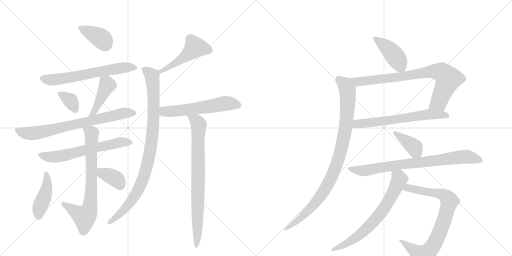
t = 0.00 s
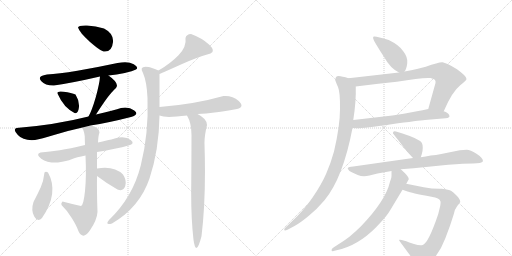
t = 3.15 s
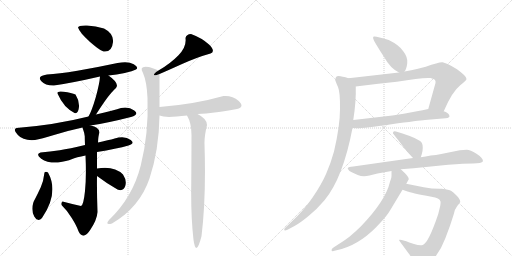
t = 6.30 s
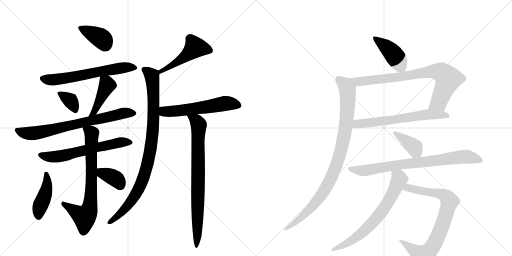
t = 9.45 s
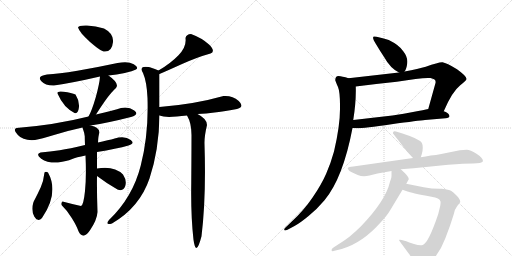
t = 12.60 s
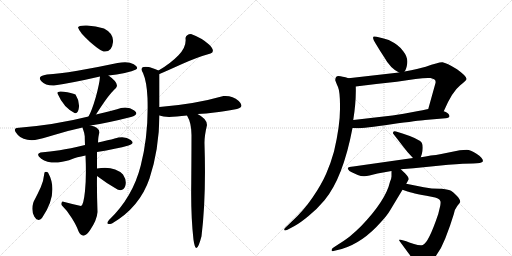
t = 15.74 s

The animated SVG that drew these frames (rendered in a browser with its animation timeline set to each time). Animation: 21 CSS @keyframes rules; one cycle of 15.74 s.

<svg version="1.1" viewBox="0 0 2048 1024" xmlns="http://www.w3.org/2000/svg">
  <g stroke="lightgray" stroke-dasharray="1,1" stroke-width="1" transform="scale(4, 4)">
    <line x1="0" y1="0" x2="256" y2="256"></line>
    <line x1="256" y1="0" x2="0" y2="256"></line>
    <line x1="128" y1="0" x2="128" y2="256"></line>
    <line x1="0" y1="128" x2="256" y2="128"></line>
    <line x1="256" y1="0" x2="512" y2="256"></line>
    <line x1="512" y1="0" x2="256" y2="256"></line>
    <line x1="384" y1="0" x2="384" y2="256"></line>
    <line x1="256" y1="128" x2="512" y2="128"></line>
  </g>
<g transform="scale(1, -1) translate(0, -850)">
   <style type="text/css">
    @keyframes keyframes0 {
      from {
       stroke: black;
       stroke-dashoffset: 384;
       stroke-width: 128;
       }
       56% {
       animation-timing-function: step-end;
       stroke: black;
       stroke-dashoffset: 0;
       stroke-width: 128;
       }
       to {
       stroke: black;
       stroke-width: 1024;
       }
       }
       #make-me-a-hanzi-animation-0 {
         animation: keyframes0 0.562500s both;
         animation-delay: 0.000000s;
         animation-timing-function: linear;
       }
    @keyframes keyframes1 {
      from {
       stroke: black;
       stroke-dashoffset: 626;
       stroke-width: 128;
       }
       67% {
       animation-timing-function: step-end;
       stroke: black;
       stroke-dashoffset: 0;
       stroke-width: 128;
       }
       to {
       stroke: black;
       stroke-width: 1024;
       }
       }
       #make-me-a-hanzi-animation-1 {
         animation: keyframes1 0.759440s both;
         animation-delay: 0.562500s;
         animation-timing-function: linear;
       }
    @keyframes keyframes2 {
      from {
       stroke: black;
       stroke-dashoffset: 342;
       stroke-width: 128;
       }
       53% {
       animation-timing-function: step-end;
       stroke: black;
       stroke-dashoffset: 0;
       stroke-width: 128;
       }
       to {
       stroke: black;
       stroke-width: 1024;
       }
       }
       #make-me-a-hanzi-animation-2 {
         animation: keyframes2 0.528320s both;
         animation-delay: 1.321940s;
         animation-timing-function: linear;
       }
    @keyframes keyframes3 {
      from {
       stroke: black;
       stroke-dashoffset: 424;
       stroke-width: 128;
       }
       58% {
       animation-timing-function: step-end;
       stroke: black;
       stroke-dashoffset: 0;
       stroke-width: 128;
       }
       to {
       stroke: black;
       stroke-width: 1024;
       }
       }
       #make-me-a-hanzi-animation-3 {
         animation: keyframes3 0.595052s both;
         animation-delay: 1.850260s;
         animation-timing-function: linear;
       }
    @keyframes keyframes4 {
      from {
       stroke: black;
       stroke-dashoffset: 722;
       stroke-width: 128;
       }
       70% {
       animation-timing-function: step-end;
       stroke: black;
       stroke-dashoffset: 0;
       stroke-width: 128;
       }
       to {
       stroke: black;
       stroke-width: 1024;
       }
       }
       #make-me-a-hanzi-animation-4 {
         animation: keyframes4 0.837565s both;
         animation-delay: 2.445312s;
         animation-timing-function: linear;
       }
    @keyframes keyframes5 {
      from {
       stroke: black;
       stroke-dashoffset: 616;
       stroke-width: 128;
       }
       67% {
       animation-timing-function: step-end;
       stroke: black;
       stroke-dashoffset: 0;
       stroke-width: 128;
       }
       to {
       stroke: black;
       stroke-width: 1024;
       }
       }
       #make-me-a-hanzi-animation-5 {
         animation: keyframes5 0.751302s both;
         animation-delay: 3.282878s;
         animation-timing-function: linear;
       }
    @keyframes keyframes6 {
      from {
       stroke: black;
       stroke-dashoffset: 729;
       stroke-width: 128;
       }
       70% {
       animation-timing-function: step-end;
       stroke: black;
       stroke-dashoffset: 0;
       stroke-width: 128;
       }
       to {
       stroke: black;
       stroke-width: 1024;
       }
       }
       #make-me-a-hanzi-animation-6 {
         animation: keyframes6 0.843262s both;
         animation-delay: 4.034180s;
         animation-timing-function: linear;
       }
    @keyframes keyframes7 {
      from {
       stroke: black;
       stroke-dashoffset: 424;
       stroke-width: 128;
       }
       58% {
       animation-timing-function: step-end;
       stroke: black;
       stroke-dashoffset: 0;
       stroke-width: 128;
       }
       to {
       stroke: black;
       stroke-width: 1024;
       }
       }
       #make-me-a-hanzi-animation-7 {
         animation: keyframes7 0.595052s both;
         animation-delay: 4.877441s;
         animation-timing-function: linear;
       }
    @keyframes keyframes8 {
      from {
       stroke: black;
       stroke-dashoffset: 362;
       stroke-width: 128;
       }
       54% {
       animation-timing-function: step-end;
       stroke: black;
       stroke-dashoffset: 0;
       stroke-width: 128;
       }
       to {
       stroke: black;
       stroke-width: 1024;
       }
       }
       #make-me-a-hanzi-animation-8 {
         animation: keyframes8 0.544596s both;
         animation-delay: 5.472493s;
         animation-timing-function: linear;
       }
    @keyframes keyframes9 {
      from {
       stroke: black;
       stroke-dashoffset: 487;
       stroke-width: 128;
       }
       61% {
       animation-timing-function: step-end;
       stroke: black;
       stroke-dashoffset: 0;
       stroke-width: 128;
       }
       to {
       stroke: black;
       stroke-width: 1024;
       }
       }
       #make-me-a-hanzi-animation-9 {
         animation: keyframes9 0.646322s both;
         animation-delay: 6.017090s;
         animation-timing-function: linear;
       }
    @keyframes keyframes10 {
      from {
       stroke: black;
       stroke-dashoffset: 932;
       stroke-width: 128;
       }
       75% {
       animation-timing-function: step-end;
       stroke: black;
       stroke-dashoffset: 0;
       stroke-width: 128;
       }
       to {
       stroke: black;
       stroke-width: 1024;
       }
       }
       #make-me-a-hanzi-animation-10 {
         animation: keyframes10 1.008464s both;
         animation-delay: 6.663411s;
         animation-timing-function: linear;
       }
    @keyframes keyframes11 {
      from {
       stroke: black;
       stroke-dashoffset: 567;
       stroke-width: 128;
       }
       65% {
       animation-timing-function: step-end;
       stroke: black;
       stroke-dashoffset: 0;
       stroke-width: 128;
       }
       to {
       stroke: black;
       stroke-width: 1024;
       }
       }
       #make-me-a-hanzi-animation-11 {
         animation: keyframes11 0.711426s both;
         animation-delay: 7.671875s;
         animation-timing-function: linear;
       }
    @keyframes keyframes12 {
      from {
       stroke: black;
       stroke-dashoffset: 792;
       stroke-width: 128;
       }
       72% {
       animation-timing-function: step-end;
       stroke: black;
       stroke-dashoffset: 0;
       stroke-width: 128;
       }
       to {
       stroke: black;
       stroke-width: 1024;
       }
       }
       #make-me-a-hanzi-animation-12 {
         animation: keyframes12 0.894531s both;
         animation-delay: 8.383301s;
         animation-timing-function: linear;
       }
    @keyframes keyframes13 {
      from {
       stroke: black;
       stroke-dashoffset: 426;
       stroke-width: 128;
       }
       58% {
       animation-timing-function: step-end;
       stroke: black;
       stroke-dashoffset: 0;
       stroke-width: 128;
       }
       to {
       stroke: black;
       stroke-width: 1024;
       }
       }
       #make-me-a-hanzi-animation-13 {
         animation: keyframes13 0.596680s both;
         animation-delay: 9.277832s;
         animation-timing-function: linear;
       }
    @keyframes keyframes14 {
      from {
       stroke: black;
       stroke-dashoffset: 801;
       stroke-width: 128;
       }
       72% {
       animation-timing-function: step-end;
       stroke: black;
       stroke-dashoffset: 0;
       stroke-width: 128;
       }
       to {
       stroke: black;
       stroke-width: 1024;
       }
       }
       #make-me-a-hanzi-animation-14 {
         animation: keyframes14 0.901855s both;
         animation-delay: 9.874512s;
         animation-timing-function: linear;
       }
    @keyframes keyframes15 {
      from {
       stroke: black;
       stroke-dashoffset: 634;
       stroke-width: 128;
       }
       67% {
       animation-timing-function: step-end;
       stroke: black;
       stroke-dashoffset: 0;
       stroke-width: 128;
       }
       to {
       stroke: black;
       stroke-width: 1024;
       }
       }
       #make-me-a-hanzi-animation-15 {
         animation: keyframes15 0.765951s both;
         animation-delay: 10.776367s;
         animation-timing-function: linear;
       }
    @keyframes keyframes16 {
      from {
       stroke: black;
       stroke-dashoffset: 950;
       stroke-width: 128;
       }
       76% {
       animation-timing-function: step-end;
       stroke: black;
       stroke-dashoffset: 0;
       stroke-width: 128;
       }
       to {
       stroke: black;
       stroke-width: 1024;
       }
       }
       #make-me-a-hanzi-animation-16 {
         animation: keyframes16 1.023112s both;
         animation-delay: 11.542318s;
         animation-timing-function: linear;
       }
    @keyframes keyframes17 {
      from {
       stroke: black;
       stroke-dashoffset: 388;
       stroke-width: 128;
       }
       56% {
       animation-timing-function: step-end;
       stroke: black;
       stroke-dashoffset: 0;
       stroke-width: 128;
       }
       to {
       stroke: black;
       stroke-width: 1024;
       }
       }
       #make-me-a-hanzi-animation-17 {
         animation: keyframes17 0.565755s both;
         animation-delay: 12.565430s;
         animation-timing-function: linear;
       }
    @keyframes keyframes18 {
      from {
       stroke: black;
       stroke-dashoffset: 790;
       stroke-width: 128;
       }
       72% {
       animation-timing-function: step-end;
       stroke: black;
       stroke-dashoffset: 0;
       stroke-width: 128;
       }
       to {
       stroke: black;
       stroke-width: 1024;
       }
       }
       #make-me-a-hanzi-animation-18 {
         animation: keyframes18 0.892904s both;
         animation-delay: 13.131185s;
         animation-timing-function: linear;
       }
    @keyframes keyframes19 {
      from {
       stroke: black;
       stroke-dashoffset: 806;
       stroke-width: 128;
       }
       72% {
       animation-timing-function: step-end;
       stroke: black;
       stroke-dashoffset: 0;
       stroke-width: 128;
       }
       to {
       stroke: black;
       stroke-width: 1024;
       }
       }
       #make-me-a-hanzi-animation-19 {
         animation: keyframes19 0.905924s both;
         animation-delay: 14.024089s;
         animation-timing-function: linear;
       }
    @keyframes keyframes20 {
      from {
       stroke: black;
       stroke-dashoffset: 692;
       stroke-width: 128;
       }
       69% {
       animation-timing-function: step-end;
       stroke: black;
       stroke-dashoffset: 0;
       stroke-width: 128;
       }
       to {
       stroke: black;
       stroke-width: 1024;
       }
       }
       #make-me-a-hanzi-animation-20 {
         animation: keyframes20 0.813151s both;
         animation-delay: 14.930013s;
         animation-timing-function: linear;
       }
</style>
<path d="M 414 644 Q 448 640 452 682 Q 455 716 416 736 Q 383 747 348 748 Q 313 749 312 740 Q 319 719 358 684.5 Q 397 650 414 644 Z" fill="lightgray"></path> 
<path d="M 434 548 Q 467 552 499 558.5 Q 531 565 544 572 Q 557 581 535 593.5 Q 513 606 470 598 Q 386 580 309.5 567 Q 233 554 188 552 Q 147 546 164.5 526.5 Q 182 507 216 508 Q 287 518 400 544 L 434 548 Z" fill="lightgray"></path> 
<path d="M 298 398 Q 312 393 315.5 419 Q 319 445 302 472 Q 287 479 254.5 483.5 Q 222 488 232 472 Q 254 421 298 398 Z" fill="lightgray"></path> 
<path d="M 384 392 Q 421 450 438 470 Q 454 490 462 496 Q 482 514 434 548 C 410 566 402 571 400 544 Q 398 515 383 461 Q 367 406 354 384 C 340 358 368 367 384 392 Z" fill="lightgray"></path> 
<path d="M 484 418 Q 458 409 384 392 L 354 384 Q 219 350 66 338 Q 50 334 71.5 310 Q 93 286 140 290 Q 165 295 216 310.5 Q 267 326 330 340 L 362 348 Q 434 359 524 382 Q 559 393 537 408.5 Q 515 424 484 418 Z" fill="lightgray"></path> 
<path d="M 340 270 Q 278 255 239 249 Q 200 243 162 240 Q 141 233 165 215.5 Q 189 198 232 200 Q 268 206 286.5 213.5 Q 305 221 342 228 L 388 242 Q 466 255 514 268 Q 542 276 523 290.5 Q 504 305 474 300 Q 441 291 426 288 Q 411 285 392 280 L 340 270 Z" fill="lightgray"></path> 
<path d="M 330 340 Q 338 317 339 305 Q 339 293 340 270 L 342 228 Q 346 144 340 86 Q 334 28 324 26 Q 291 33 250 44 Q 243 38 246 30 Q 267 10 287 -22 Q 307 -54 314 -75 Q 332 -112 360 -71 Q 388 -30 390 2 Q 387 86 388 146 L 388 176 Q 388 209 388 242 L 392 280 Q 393 307 398 320 Q 396 343 362 348 C 333 355 324 357 330 340 Z" fill="lightgray"></path> 
<path d="M 192 160 Q 183 166 178 160 Q 174 125 163 101 Q 152 77 134 42 Q 123 9 137 -16 Q 151 -41 168 -22 Q 237 79 192 160 Z" fill="lightgray"></path> 
<path d="M 388 146 Q 430 114 470 92 Q 494 83 501 106 Q 508 128 492 152 Q 456 188 388 176 C 358 171 364 164 388 146 Z" fill="lightgray"></path> 
<path d="M 764 714 Q 745 713 742 698 Q 747 663 714 629 Q 681 595 634 568 C 608 553 610 542 638 554 Q 664 565 726 593 Q 788 621 842 636 Q 864 645 836 672 Q 808 698 764 714 Z" fill="lightgray"></path> 
<path d="M 634 568 Q 602 581 594 582 Q 554 588 572 558 Q 587 524 590 458 Q 595 314 563 188 Q 531 61 436 -30 Q 418 -52 448 -44 Q 559 21 598 136 Q 636 250 638 388 L 638 422 Q 638 483 638 554 C 638 566 638 566 634 568 Z" fill="lightgray"></path> 
<path d="M 638 388 Q 651 383 676 382 Q 703 383 748 388 L 790 394 Q 826 396 858 400 Q 889 403 948 414 Q 980 422 955 446 Q 929 469 894 466 Q 778 433 638 422 C 608 420 609 396 638 388 Z" fill="lightgray"></path> 
<path d="M 748 388 Q 766 358 766 310 Q 766 244 765 115 Q 763 -14 774 -109 Q 784 -181 806 -95 Q 825 60 818 274 Q 817 304 828 350 Q 828 375 790 394 C 764 409 735 415 748 388 Z" fill="lightgray"></path> 
<path d="M 1618 564 Q 1626 573 1629 597 Q 1632 621 1613 645 Q 1598 669 1555 690 Q 1503 707 1495 704 Q 1487 701 1503 675 Q 1519 648 1537 621 Q 1561 577 1596 560 C 1610 553 1610 553 1618 564 Z" fill="lightgray"></path> 
<path d="M 1775 405 Q 1808 483 1841 509 Q 1866 528 1866 534 Q 1867 545 1828 573 Q 1786 599 1770 601 Q 1755 602 1703 583 Q 1675 575 1618 564 L 1596 560 L 1394 537 C 1364 534 1393 500 1423 504 Q 1500 514 1587 523 Q 1690 541 1722 538 Q 1732 536 1738 532 Q 1744 527 1742 518 L 1713 414 C 1705 385 1763 378 1775 405 Z" fill="lightgray"></path> 
<path d="M 1410 338 L 1428 337 Q 1456 337 1566 353 Q 1676 368 1700 370 L 1782 377 Q 1802 379 1797 389 Q 1793 400 1775 405 L 1713 414 Q 1698 410 1652 402 Q 1585 388 1457 375 L 1413 370 C 1383 367 1380 340 1410 338 Z" fill="lightgray"></path> 
<path d="M 1341 529 Q 1343 522 1352 502 Q 1361 481 1360 414 Q 1360 346 1336 244 Q 1323 197 1305 156 Q 1287 114 1251 61 Q 1215 8 1167 -36 L 1142 -60 Q 1137 -64 1137 -68 Q 1136 -75 1150 -69 L 1178 -54 Q 1199 -43 1233 -15 Q 1267 12 1298 49 Q 1372 138 1410 338 L 1413 370 Q 1425 444 1423 504 C 1423 529 1423 529 1394 537 Q 1368 545 1354 546 Q 1341 546 1341 529 Z" fill="lightgray"></path> 
<path d="M 1683 221 L 1687 233 Q 1691 245 1691 259 Q 1691 272 1687 279 Q 1676 295 1610 316 L 1584 324 Q 1572 328 1572 319 Q 1571 317 1573 315 L 1621 253 Q 1625 247 1652 218 C 1672 196 1674 194 1683 221 Z" fill="lightgray"></path> 
<path d="M 1603 173 L 1654 177 L 1793 191 Q 1859 196 1892 196 Q 1926 196 1932 205 Q 1932 219 1906 235 Q 1881 251 1867 251 Q 1854 251 1839 249 L 1765 234 Q 1744 230 1723 228 Q 1702 223 1683 221 L 1652 218 L 1413 184 Q 1394 183 1391 178 Q 1391 174 1394 171 Q 1395 166 1407 161 L 1431 150 Q 1452 141 1478 148 L 1510 156 L 1566 166 L 1603 173 Z" fill="lightgray"></path> 
<path d="M 1601 -118 L 1634 -163 Q 1641 -172 1647 -182 L 1657 -202 Q 1662 -212 1666 -215 Q 1678 -222 1697 -213 Q 1716 -205 1733 -187 Q 1763 -152 1781 -104 L 1800 -53 L 1815 -7 Q 1819 14 1829 26 Q 1839 38 1841 42 Q 1841 53 1826 68 Q 1812 83 1804 87 Q 1797 91 1767 95 Q 1732 94 1695 101 L 1625 115 C 1596 121 1582 101 1610 91 L 1630 84 Q 1641 79 1726 63 Q 1759 59 1762 44 Q 1763 39 1761 27 L 1753 -6 Q 1714 -122 1691 -130 Q 1679 -133 1656 -126 Q 1634 -120 1625 -115 L 1607 -110 Q 1604 -109 1600 -109 Q 1592 -107 1601 -118 Z" fill="lightgray"></path> 
<path d="M 1625 115 L 1635 133 Q 1635 142 1621 156 L 1603 173 C 1581 194 1566 196 1566 166 L 1566 147 Q 1567 139 1560 123 Q 1543 48 1444 -55 Q 1425 -74 1399 -96 Q 1371 -117 1357 -125 L 1334 -140 Q 1326 -145 1326 -151 Q 1328 -157 1334 -154 L 1367 -146 Q 1451 -121 1524 -38 Q 1549 -11 1560 8 L 1610 91 L 1625 115 Z" fill="lightgray"></path> 
      <clipPath id="make-me-a-hanzi-clip-0">
      <path d="M 414 644 Q 448 640 452 682 Q 455 716 416 736 Q 383 747 348 748 Q 313 749 312 740 Q 319 719 358 684.5 Q 397 650 414 644 Z" fill="lightgray"></path>
      </clipPath>
      <path clip-path="url(#make-me-a-hanzi-clip-0)" d="M 319 738 L 409 694 L 420 668 " fill="none" id="make-me-a-hanzi-animation-0" stroke-dasharray="256 512" stroke-linecap="round"></path>

      <clipPath id="make-me-a-hanzi-clip-1">
      <path d="M 434 548 Q 467 552 499 558.5 Q 531 565 544 572 Q 557 581 535 593.5 Q 513 606 470 598 Q 386 580 309.5 567 Q 233 554 188 552 Q 147 546 164.5 526.5 Q 182 507 216 508 Q 287 518 400 544 L 434 548 Z" fill="lightgray"></path>
      </clipPath>
      <path clip-path="url(#make-me-a-hanzi-clip-1)" d="M 170 536 L 244 534 L 481 578 L 536 581 " fill="none" id="make-me-a-hanzi-animation-1" stroke-dasharray="498 996" stroke-linecap="round"></path>

      <clipPath id="make-me-a-hanzi-clip-2">
      <path d="M 298 398 Q 312 393 315.5 419 Q 319 445 302 472 Q 287 479 254.5 483.5 Q 222 488 232 472 Q 254 421 298 398 Z" fill="lightgray"></path>
      </clipPath>
      <path clip-path="url(#make-me-a-hanzi-clip-2)" d="M 244 477 L 281 448 L 300 414 " fill="none" id="make-me-a-hanzi-animation-2" stroke-dasharray="214 428" stroke-linecap="round"></path>

      <clipPath id="make-me-a-hanzi-clip-3">
      <path d="M 384 392 Q 421 450 438 470 Q 454 490 462 496 Q 482 514 434 548 C 410 566 402 571 400 544 Q 398 515 383 461 Q 367 406 354 384 C 340 358 368 367 384 392 Z" fill="lightgray"></path>
      </clipPath>
      <path clip-path="url(#make-me-a-hanzi-clip-3)" d="M 406 538 L 428 509 L 381 407 L 366 395 " fill="none" id="make-me-a-hanzi-animation-3" stroke-dasharray="296 592" stroke-linecap="round"></path>

      <clipPath id="make-me-a-hanzi-clip-4">
      <path d="M 484 418 Q 458 409 384 392 L 354 384 Q 219 350 66 338 Q 50 334 71.5 310 Q 93 286 140 290 Q 165 295 216 310.5 Q 267 326 330 340 L 362 348 Q 434 359 524 382 Q 559 393 537 408.5 Q 515 424 484 418 Z" fill="lightgray"></path>
      </clipPath>
      <path clip-path="url(#make-me-a-hanzi-clip-4)" d="M 74 325 L 117 316 L 151 319 L 487 396 L 530 395 " fill="none" id="make-me-a-hanzi-animation-4" stroke-dasharray="594 1188" stroke-linecap="round"></path>

      <clipPath id="make-me-a-hanzi-clip-5">
      <path d="M 340 270 Q 278 255 239 249 Q 200 243 162 240 Q 141 233 165 215.5 Q 189 198 232 200 Q 268 206 286.5 213.5 Q 305 221 342 228 L 388 242 Q 466 255 514 268 Q 542 276 523 290.5 Q 504 305 474 300 Q 441 291 426 288 Q 411 285 392 280 L 340 270 Z" fill="lightgray"></path>
      </clipPath>
      <path clip-path="url(#make-me-a-hanzi-clip-5)" d="M 164 228 L 224 223 L 480 280 L 518 279 " fill="none" id="make-me-a-hanzi-animation-5" stroke-dasharray="488 976" stroke-linecap="round"></path>

      <clipPath id="make-me-a-hanzi-clip-6">
      <path d="M 330 340 Q 338 317 339 305 Q 339 293 340 270 L 342 228 Q 346 144 340 86 Q 334 28 324 26 Q 291 33 250 44 Q 243 38 246 30 Q 267 10 287 -22 Q 307 -54 314 -75 Q 332 -112 360 -71 Q 388 -30 390 2 Q 387 86 388 146 L 388 176 Q 388 209 388 242 L 392 280 Q 393 307 398 320 Q 396 343 362 348 C 333 355 324 357 330 340 Z" fill="lightgray"></path>
      </clipPath>
      <path clip-path="url(#make-me-a-hanzi-clip-6)" d="M 337 334 L 367 317 L 366 128 L 356 9 L 338 -18 L 256 35 " fill="none" id="make-me-a-hanzi-animation-6" stroke-dasharray="601 1202" stroke-linecap="round"></path>

      <clipPath id="make-me-a-hanzi-clip-7">
      <path d="M 192 160 Q 183 166 178 160 Q 174 125 163 101 Q 152 77 134 42 Q 123 9 137 -16 Q 151 -41 168 -22 Q 237 79 192 160 Z" fill="lightgray"></path>
      </clipPath>
      <path clip-path="url(#make-me-a-hanzi-clip-7)" d="M 185 150 L 187 96 L 161 27 L 154 -13 " fill="none" id="make-me-a-hanzi-animation-7" stroke-dasharray="296 592" stroke-linecap="round"></path>

      <clipPath id="make-me-a-hanzi-clip-8">
      <path d="M 388 146 Q 430 114 470 92 Q 494 83 501 106 Q 508 128 492 152 Q 456 188 388 176 C 358 171 364 164 388 146 Z" fill="lightgray"></path>
      </clipPath>
      <path clip-path="url(#make-me-a-hanzi-clip-8)" d="M 399 169 L 409 157 L 466 132 L 482 109 " fill="none" id="make-me-a-hanzi-animation-8" stroke-dasharray="234 468" stroke-linecap="round"></path>

      <clipPath id="make-me-a-hanzi-clip-9">
      <path d="M 764 714 Q 745 713 742 698 Q 747 663 714 629 Q 681 595 634 568 C 608 553 610 542 638 554 Q 664 565 726 593 Q 788 621 842 636 Q 864 645 836 672 Q 808 698 764 714 Z" fill="lightgray"></path>
      </clipPath>
      <path clip-path="url(#make-me-a-hanzi-clip-9)" d="M 839 648 L 779 658 L 726 613 L 639 562 " fill="none" id="make-me-a-hanzi-animation-9" stroke-dasharray="359 718" stroke-linecap="round"></path>

      <clipPath id="make-me-a-hanzi-clip-10">
      <path d="M 634 568 Q 602 581 594 582 Q 554 588 572 558 Q 587 524 590 458 Q 595 314 563 188 Q 531 61 436 -30 Q 418 -52 448 -44 Q 559 21 598 136 Q 636 250 638 388 L 638 422 Q 638 483 638 554 C 638 566 638 566 634 568 Z" fill="lightgray"></path>
      </clipPath>
      <path clip-path="url(#make-me-a-hanzi-clip-10)" d="M 579 570 L 608 546 L 615 457 L 610 314 L 590 193 L 573 136 L 542 70 L 497 12 L 439 -40 " fill="none" id="make-me-a-hanzi-animation-10" stroke-dasharray="804 1608" stroke-linecap="round"></path>

      <clipPath id="make-me-a-hanzi-clip-11">
      <path d="M 638 388 Q 651 383 676 382 Q 703 383 748 388 L 790 394 Q 826 396 858 400 Q 889 403 948 414 Q 980 422 955 446 Q 929 469 894 466 Q 778 433 638 422 C 608 420 609 396 638 388 Z" fill="lightgray"></path>
      </clipPath>
      <path clip-path="url(#make-me-a-hanzi-clip-11)" d="M 647 416 L 656 405 L 670 403 L 899 436 L 950 429 " fill="none" id="make-me-a-hanzi-animation-11" stroke-dasharray="439 878" stroke-linecap="round"></path>

      <clipPath id="make-me-a-hanzi-clip-12">
      <path d="M 748 388 Q 766 358 766 310 Q 766 244 765 115 Q 763 -14 774 -109 Q 784 -181 806 -95 Q 825 60 818 274 Q 817 304 828 350 Q 828 375 790 394 C 764 409 735 415 748 388 Z" fill="lightgray"></path>
      </clipPath>
      <path clip-path="url(#make-me-a-hanzi-clip-12)" d="M 756 385 L 786 366 L 796 348 L 789 -61 L 789 -101 L 795 -113 L 781 -123 " fill="none" id="make-me-a-hanzi-animation-12" stroke-dasharray="664 1328" stroke-linecap="round"></path>

      <clipPath id="make-me-a-hanzi-clip-13">
      <path d="M 1618 564 Q 1626 573 1629 597 Q 1632 621 1613 645 Q 1598 669 1555 690 Q 1503 707 1495 704 Q 1487 701 1503 675 Q 1519 648 1537 621 Q 1561 577 1596 560 C 1610 553 1610 553 1618 564 Z" fill="lightgray"></path>
      </clipPath>
      <path clip-path="url(#make-me-a-hanzi-clip-13)" d="M 1499 699 L 1569 640 L 1611 574 " fill="none" id="make-me-a-hanzi-animation-13" stroke-dasharray="298 596" stroke-linecap="round"></path>

      <clipPath id="make-me-a-hanzi-clip-14">
      <path d="M 1775 405 Q 1808 483 1841 509 Q 1866 528 1866 534 Q 1867 545 1828 573 Q 1786 599 1770 601 Q 1755 602 1703 583 Q 1675 575 1618 564 L 1596 560 L 1394 537 C 1364 534 1393 500 1423 504 Q 1500 514 1587 523 Q 1690 541 1722 538 Q 1732 536 1738 532 Q 1744 527 1742 518 L 1713 414 C 1705 385 1763 378 1775 405 Z" fill="lightgray"></path>
      </clipPath>
      <path clip-path="url(#make-me-a-hanzi-clip-14)" d="M 1402 534 L 1430 523 L 1595 541 L 1721 564 L 1768 560 L 1791 532 L 1786 514 L 1755 441 L 1722 420 " fill="none" id="make-me-a-hanzi-animation-14" stroke-dasharray="673 1346" stroke-linecap="round"></path>

      <clipPath id="make-me-a-hanzi-clip-15">
      <path d="M 1410 338 L 1428 337 Q 1456 337 1566 353 Q 1676 368 1700 370 L 1782 377 Q 1802 379 1797 389 Q 1793 400 1775 405 L 1713 414 Q 1698 410 1652 402 Q 1585 388 1457 375 L 1413 370 C 1383 367 1380 340 1410 338 Z" fill="lightgray"></path>
      </clipPath>
      <path clip-path="url(#make-me-a-hanzi-clip-15)" d="M 1415 343 L 1437 356 L 1576 370 L 1713 393 L 1787 387 " fill="none" id="make-me-a-hanzi-animation-15" stroke-dasharray="506 1012" stroke-linecap="round"></path>

      <clipPath id="make-me-a-hanzi-clip-16">
      <path d="M 1341 529 Q 1343 522 1352 502 Q 1361 481 1360 414 Q 1360 346 1336 244 Q 1323 197 1305 156 Q 1287 114 1251 61 Q 1215 8 1167 -36 L 1142 -60 Q 1137 -64 1137 -68 Q 1136 -75 1150 -69 L 1178 -54 Q 1199 -43 1233 -15 Q 1267 12 1298 49 Q 1372 138 1410 338 L 1413 370 Q 1425 444 1423 504 C 1423 529 1423 529 1394 537 Q 1368 545 1354 546 Q 1341 546 1341 529 Z" fill="lightgray"></path>
      </clipPath>
      <path clip-path="url(#make-me-a-hanzi-clip-16)" d="M 1354 532 L 1378 513 L 1390 491 L 1391 443 L 1375 296 L 1348 196 L 1315 118 L 1284 68 L 1217 -9 L 1144 -67 " fill="none" id="make-me-a-hanzi-animation-16" stroke-dasharray="822 1644" stroke-linecap="round"></path>

      <clipPath id="make-me-a-hanzi-clip-17">
      <path d="M 1683 221 L 1687 233 Q 1691 245 1691 259 Q 1691 272 1687 279 Q 1676 295 1610 316 L 1584 324 Q 1572 328 1572 319 Q 1571 317 1573 315 L 1621 253 Q 1625 247 1652 218 C 1672 196 1674 194 1683 221 Z" fill="lightgray"></path>
      </clipPath>
      <path clip-path="url(#make-me-a-hanzi-clip-17)" d="M 1579 319 L 1658 261 L 1674 231 " fill="none" id="make-me-a-hanzi-animation-17" stroke-dasharray="260 520" stroke-linecap="round"></path>

      <clipPath id="make-me-a-hanzi-clip-18">
      <path d="M 1603 173 L 1654 177 L 1793 191 Q 1859 196 1892 196 Q 1926 196 1932 205 Q 1932 219 1906 235 Q 1881 251 1867 251 Q 1854 251 1839 249 L 1765 234 Q 1744 230 1723 228 Q 1702 223 1683 221 L 1652 218 L 1413 184 Q 1394 183 1391 178 Q 1391 174 1394 171 Q 1395 166 1407 161 L 1431 150 Q 1452 141 1478 148 L 1510 156 L 1566 166 L 1603 173 Z" fill="lightgray"></path>
      </clipPath>
      <path clip-path="url(#make-me-a-hanzi-clip-18)" d="M 1397 176 L 1466 168 L 1602 193 L 1861 223 L 1925 208 " fill="none" id="make-me-a-hanzi-animation-18" stroke-dasharray="662 1324" stroke-linecap="round"></path>

      <clipPath id="make-me-a-hanzi-clip-19">
      <path d="M 1601 -118 L 1634 -163 Q 1641 -172 1647 -182 L 1657 -202 Q 1662 -212 1666 -215 Q 1678 -222 1697 -213 Q 1716 -205 1733 -187 Q 1763 -152 1781 -104 L 1800 -53 L 1815 -7 Q 1819 14 1829 26 Q 1839 38 1841 42 Q 1841 53 1826 68 Q 1812 83 1804 87 Q 1797 91 1767 95 Q 1732 94 1695 101 L 1625 115 C 1596 121 1582 101 1610 91 L 1630 84 Q 1641 79 1726 63 Q 1759 59 1762 44 Q 1763 39 1761 27 L 1753 -6 Q 1714 -122 1691 -130 Q 1679 -133 1656 -126 Q 1634 -120 1625 -115 L 1607 -110 Q 1604 -109 1600 -109 Q 1592 -107 1601 -118 Z" fill="lightgray"></path>
      </clipPath>
      <path clip-path="url(#make-me-a-hanzi-clip-19)" d="M 1617 95 L 1632 99 L 1772 71 L 1791 58 L 1798 45 L 1750 -101 L 1711 -159 L 1688 -172 L 1603 -113 " fill="none" id="make-me-a-hanzi-animation-19" stroke-dasharray="678 1356" stroke-linecap="round"></path>

      <clipPath id="make-me-a-hanzi-clip-20">
      <path d="M 1625 115 L 1635 133 Q 1635 142 1621 156 L 1603 173 C 1581 194 1566 196 1566 166 L 1566 147 Q 1567 139 1560 123 Q 1543 48 1444 -55 Q 1425 -74 1399 -96 Q 1371 -117 1357 -125 L 1334 -140 Q 1326 -145 1326 -151 Q 1328 -157 1334 -154 L 1367 -146 Q 1451 -121 1524 -38 Q 1549 -11 1560 8 L 1610 91 L 1625 115 Z" fill="lightgray"></path>
      </clipPath>
      <path clip-path="url(#make-me-a-hanzi-clip-20)" d="M 1573 161 L 1598 133 L 1550 38 L 1522 -4 L 1478 -54 L 1408 -112 L 1332 -147 " fill="none" id="make-me-a-hanzi-animation-20" stroke-dasharray="564 1128" stroke-linecap="round"></path>

</g>
</svg>
